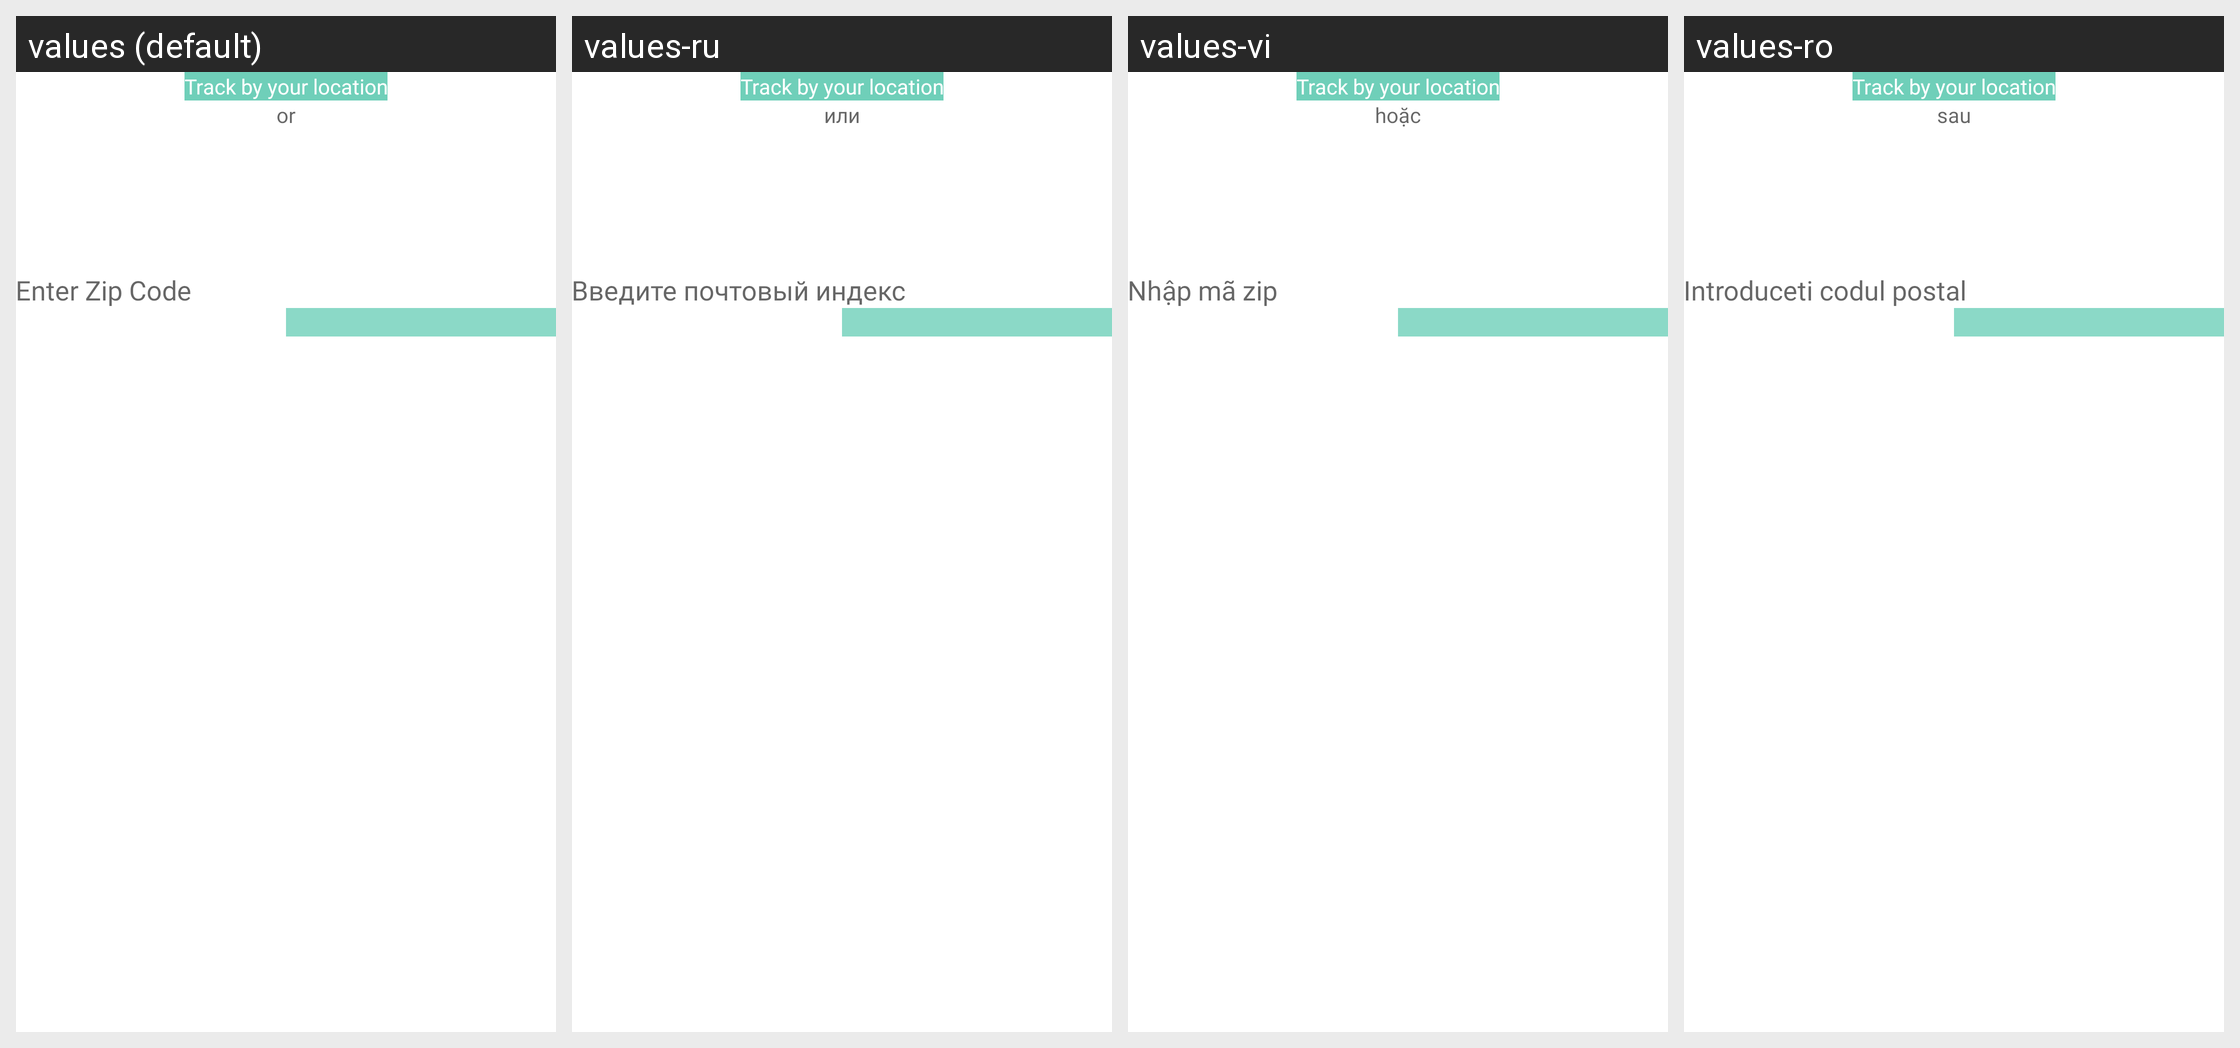

The Android screen above is rendered under several locales of the same app. Produce the string resources it draws, with the default and per-locale values.
Android screen res/layout/fragment_filter.xml rendered under 4 locales, left to right: values (default), values-ru, values-vi, values-ro. Device: Nexus 5 (rendered at 1080×1920; each locale shown at half size, 540×960, under a caption strip naming it); theme Theme.CallisDairy.
Other locales in the repository, not shown: values-bn, values-de, values-enm, values-es, values-fr, values-hi, values-in, values-it, values-kn, values-nl, values-phi, values-pl, values-pt, values-ta, values-tr, values-zh.
Strings drawn on this screen, with the default value and each locale's value (text and hints the layout hard-codes, and strings that could not be matched under every locale, appear in the picture but are not listed):

or
  values: or
  values-ru: или
  values-vi: hoặc
  values-ro: sau

enter_zip_code
  values: Enter Zip Code
  values-ru: Введите почтовый индекс
  values-vi: Nhập mã zip
  values-ro: Introduceti codul postal
